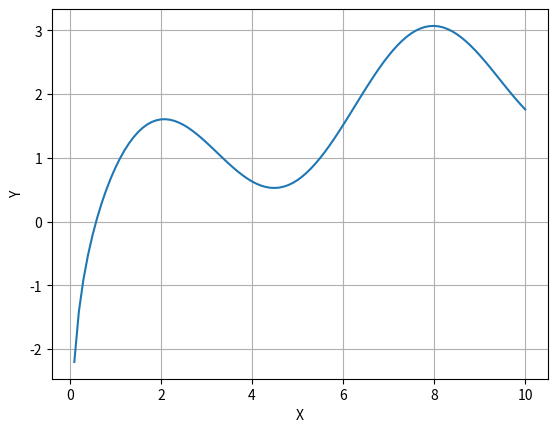

This chart was generated by the following Python code:
# Capítulo 3 – Funções Trigonométricas e Logarítmicas
# 8. Enunciado: Usando numpy, gere uma série de valores x (100 números entre 0.1 e 10) e calcule y = sin(x) + log(x). Plote o gráfico.

import numpy as np
import matplotlib.pyplot as plt

x = np.linspace(0.1, 10, 100)

y =np.sin(x) + np.log(x)

plt.plot(x,y)
plt.xlabel("X")
plt.ylabel("Y")
plt.grid(True)
plt.show()

